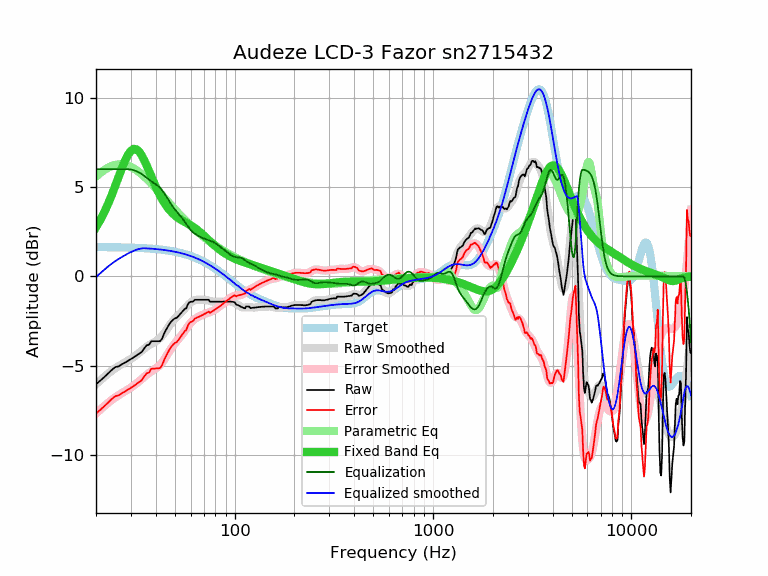

The table this chart was drawn from, first rows:
frequency, raw, error, smoothed, error_smoothed, equalization, parametric_eq, equalized_raw, equalized_smoothed, target
20, -6.04, -7.68, -6.04, -7.68, 6.00, 2.75, -0.04, -0.04, 1.64
21, -5.84, -7.48, -5.83, -7.46, 6.00, 3.15, 0.16, 0.17, 1.64
22, -5.64, -7.28, -5.63, -7.27, 6.00, 3.58, 0.36, 0.37, 1.64
23, -5.44, -7.07, -5.45, -7.09, 6.00, 4.05, 0.56, 0.55, 1.63
24, -5.24, -6.87, -5.29, -6.92, 6.00, 4.55, 0.76, 0.71, 1.63
25, -5.08, -6.71, -5.15, -6.78, 6.00, 5.06, 0.92, 0.85, 1.63
26, -5.04, -6.67, -5.03, -6.65, 6.00, 5.57, 0.96, 0.97, 1.62
27, -4.92, -6.54, -4.92, -6.54, 6.00, 6.05, 1.08, 1.08, 1.62
28, -4.83, -6.45, -4.82, -6.43, 6.00, 6.47, 1.17, 1.18, 1.62
29, -4.73, -6.34, -4.72, -6.33, 6.00, 6.81, 1.27, 1.28, 1.61
30, -4.63, -6.24, -4.62, -6.23, 5.98, 7.03, 1.35, 1.36, 1.61
31, -4.53, -6.13, -4.51, -6.12, 5.94, 7.13, 1.41, 1.43, 1.60
32, -4.43, -6.03, -4.40, -6.00, 5.89, 7.11, 1.46, 1.49, 1.60
33, -4.33, -5.92, -4.28, -5.87, 5.82, 6.98, 1.49, 1.53, 1.59
34, -4.23, -5.81, -4.16, -5.75, 5.73, 6.77, 1.50, 1.56, 1.58
35, -4.03, -5.61, -4.05, -5.63, 5.63, 6.50, 1.60, 1.58, 1.58
36, -3.86, -5.43, -3.95, -5.51, 5.51, 6.21, 1.65, 1.57, 1.57
37, -3.83, -5.39, -3.86, -5.42, 5.42, 5.90, 1.58, 1.56, 1.56
38, -3.63, -5.18, -3.78, -5.33, 5.33, 5.59, 1.70, 1.55, 1.55
39, -3.63, -5.17, -3.71, -5.25, 5.25, 5.30, 1.61, 1.54, 1.54
40, -3.63, -5.16, -3.63, -5.16, 5.16, 5.03, 1.53, 1.53, 1.53
41, -3.63, -5.15, -3.55, -5.07, 5.07, 4.78, 1.44, 1.52, 1.52
42, -3.63, -5.14, -3.46, -4.96, 4.96, 4.55, 1.33, 1.51, 1.51
43, -3.50, -4.99, -3.34, -4.83, 4.83, 4.34, 1.33, 1.49, 1.49
44, -3.23, -4.71, -3.20, -4.68, 4.68, 4.15, 1.45, 1.48, 1.48
45, -3.01, -4.48, -3.05, -4.52, 4.52, 3.99, 1.50, 1.46, 1.46
46, -2.83, -4.28, -2.89, -4.34, 4.34, 3.84, 1.51, 1.45, 1.45
47, -2.65, -4.08, -2.74, -4.17, 4.17, 3.71, 1.52, 1.43, 1.43
48, -2.52, -3.94, -2.60, -4.02, 4.02, 3.59, 1.49, 1.42, 1.42
49, -2.42, -3.82, -2.48, -3.87, 3.87, 3.49, 1.45, 1.40, 1.40
50, -2.35, -3.73, -2.37, -3.74, 3.74, 3.41, 1.39, 1.38, 1.38
51, -2.32, -3.68, -2.27, -3.63, 3.63, 3.33, 1.31, 1.36, 1.36
52, -2.23, -3.57, -2.18, -3.52, 3.52, 3.26, 1.29, 1.34, 1.34
53, -2.12, -3.44, -2.09, -3.41, 3.41, 3.20, 1.29, 1.32, 1.32
54, -2.02, -3.31, -2.00, -3.30, 3.30, 3.14, 1.28, 1.29, 1.29
55, -1.92, -3.19, -1.91, -3.18, 3.18, 3.09, 1.26, 1.27, 1.27
56, -1.82, -3.07, -1.81, -3.06, 3.06, 3.05, 1.24, 1.25, 1.25
57, -1.79, -3.01, -1.72, -2.94, 2.94, 3.00, 1.14, 1.22, 1.22
58, -1.58, -2.78, -1.62, -2.82, 2.82, 2.95, 1.24, 1.19, 1.19
59, -1.46, -2.63, -1.54, -2.71, 2.71, 2.91, 1.24, 1.17, 1.17
60, -1.42, -2.56, -1.47, -2.61, 2.61, 2.86, 1.18, 1.14, 1.14
61, -1.42, -2.53, -1.41, -2.52, 2.52, 2.81, 1.10, 1.11, 1.11
62, -1.39, -2.47, -1.37, -2.45, 2.45, 2.76, 1.05, 1.08, 1.08
63, -1.31, -2.36, -1.34, -2.39, 2.39, 2.70, 1.07, 1.05, 1.05
64, -1.31, -2.33, -1.32, -2.33, 2.33, 2.65, 1.02, 1.02, 1.02
65, -1.31, -2.30, -1.31, -2.29, 2.29, 2.59, 0.98, 0.99, 0.99
66, -1.31, -2.26, -1.30, -2.25, 2.25, 2.53, 0.94, 0.95, 0.95
67, -1.31, -2.23, -1.30, -2.22, 2.22, 2.47, 0.91, 0.92, 0.92
68, -1.31, -2.20, -1.30, -2.18, 2.18, 2.41, 0.87, 0.88, 0.88
69, -1.31, -2.16, -1.30, -2.15, 2.15, 2.34, 0.84, 0.85, 0.85
70, -1.31, -2.12, -1.31, -2.12, 2.12, 2.28, 0.81, 0.81, 0.81
71, -1.31, -2.09, -1.32, -2.09, 2.09, 2.22, 0.78, 0.78, 0.78
72, -1.31, -2.05, -1.33, -2.07, 2.07, 2.15, 0.76, 0.74, 0.74
73, -1.31, -2.01, -1.34, -2.04, 2.04, 2.09, 0.73, 0.70, 0.70
74, -1.31, -1.97, -1.36, -2.02, 2.02, 2.03, 0.71, 0.66, 0.66
75, -1.42, -2.05, -1.38, -2.00, 2.00, 1.97, 0.58, 0.62, 0.62
76, -1.42, -2.01, -1.39, -1.98, 1.98, 1.91, 0.56, 0.59, 0.59
77, -1.42, -1.97, -1.41, -1.95, 1.95, 1.85, 0.53, 0.55, 0.55
78, -1.42, -1.93, -1.42, -1.92, 1.92, 1.79, 0.50, 0.51, 0.51
79, -1.42, -1.89, -1.42, -1.89, 1.89, 1.74, 0.47, 0.47, 0.47
... 553 more rows
